Run: headless pygame with SDL's dummy video driver; simulated clock (each Clock.tick advances the game by its frame time, no real sleeping); random seed 0; keys injected as events and as key.get_pressed() state; no mouse input.
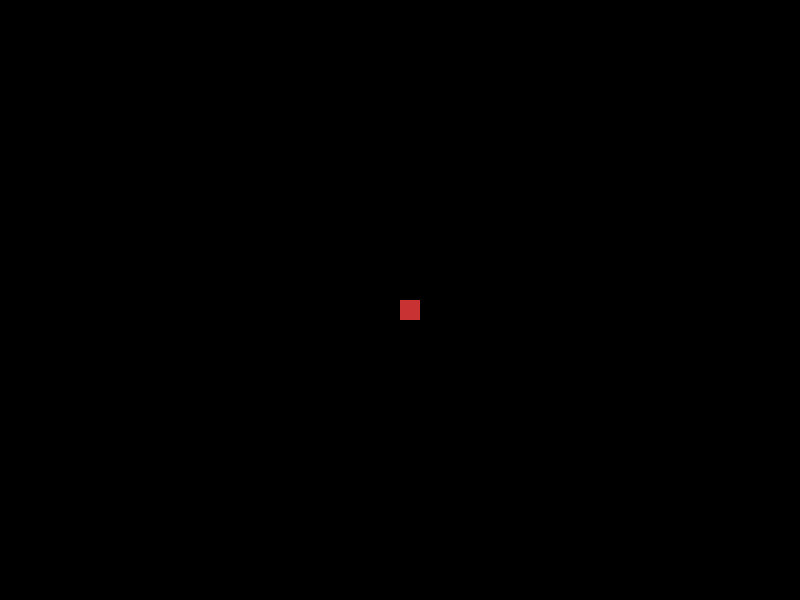
Frame 1 of 4 · flips 1–60 · no input
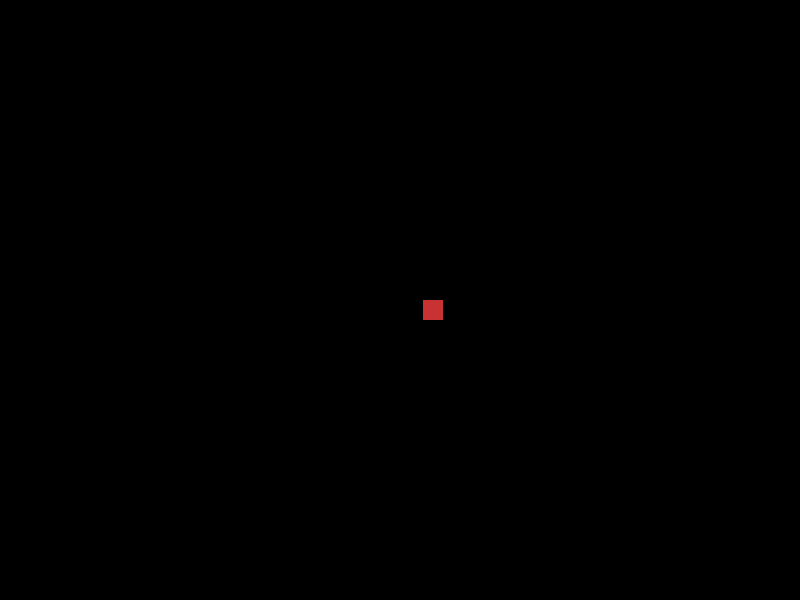
Frame 2 of 4 · flips 61–180 · tapped SPACE, RETURN · held RIGHT (→), D
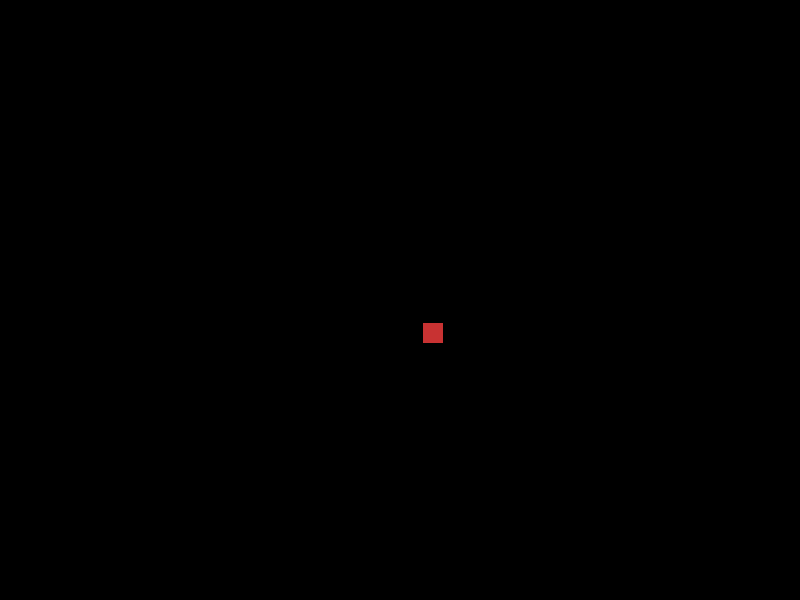
Frame 3 of 4 · flips 181–300 · held DOWN (↓), S
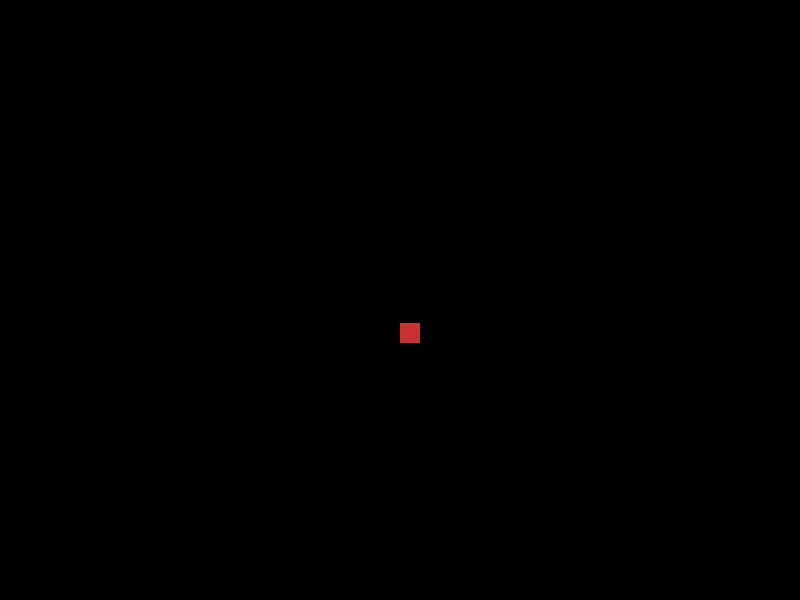
Frame 4 of 4 · flips 301–420 · held LEFT (←), A, UP (↑), W

The pygame program that drew these frames:

import sys
import pygame
class SnakeGame:
    def __init__(self, width=800, height=600):
        self.width = width
        self.height = height
        self.screen = None
        self.dot_x=width//2
        self.dot_y=height//2
        self.dot_size=20
        self.speed=0.2
        pygame.init()
        self.show_game_window()

    def show_game_window(self):
        self.screen = pygame.display.set_mode((self.width, self.height))
        pygame.display.set_caption("Mini Snake Game")

        while True:
            self.handle_events()
            self.update_screen()

    def handle_events(self):
        for event in pygame.event.get():
            if event.type == pygame.QUIT:
                pygame.quit()
                sys.exit()
                
        keys = pygame.key.get_pressed()
        if keys[pygame.K_LEFT] and self.dot_x > 0:
            self.dot_x -= self.speed
        elif keys[pygame.K_RIGHT] and self.dot_x < self.width - self.dot_size:
            self.dot_x += self.speed
        elif keys[pygame.K_UP] and self.dot_y > 0:
            self.dot_y -= self.speed
        elif keys[pygame.K_DOWN] and self.dot_y < self.height - self.dot_size:
            self.dot_y += self.speed

    def update_screen(self):
        self.screen.fill((0,0,0)) 
        pygame.draw.rect(
            self.screen, (200, 50, 50), (self.dot_x, self.dot_y, self.dot_size, self.dot_size)
        )
        pygame.display.flip()


if __name__ == '__main__':
    SnakeGame()
